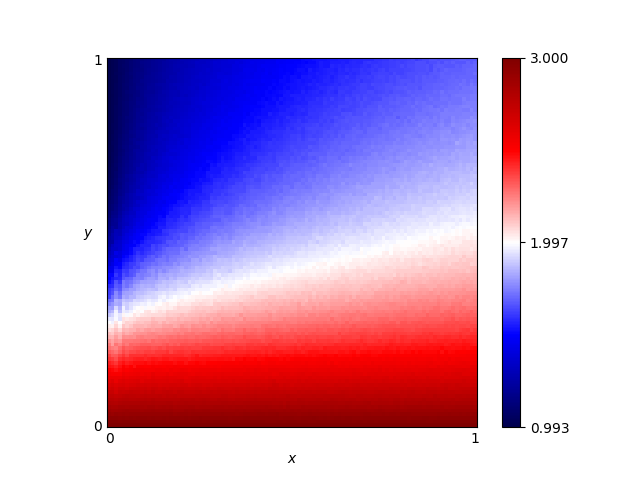

Source data for this figure (header and first rows):
x, y, score
0.46, 0.76, 1.599
0.54, 0.86, 1.579
0.16, 0.19, 2.426
0.61, 0.18, 2.503
0.82, 0.41, 2.1
0.72, 0.66, 1.809
0.63, 0.37, 2.128
0.41, 0.28, 2.24
0.16, 0.44, 1.739
0.8, 0.33, 2.227
0.84, 0.23, 2.419
0.25, 0.48, 1.762
0.62, 0.7, 1.734
0.78, 0.28, 2.32
0.03, 0.68, 1.133
0.57, 0.0, 3.0
0.69, 0.37, 2.142
0.46, 0.05, 2.844
0.65, 0.03, 2.913
0.56, 0.8, 1.632
0.28, 0.44, 1.849
0.65, 0.0, 3.0
0.57, 0.1, 2.712
0.44, 0.29, 2.225
0.63, 0.49, 1.97
0.26, 0.03, 2.907
0.92, 0.27, 2.364
0.69, 0.35, 2.168
0.79, 0.78, 1.749
0.3, 0.26, 2.242
0.98, 0.54, 1.993
0.25, 0.62, 1.571
0.55, 0.43, 2.003
0.19, 0.06, 2.817
0.14, 0.65, 1.407
0.09, 0.65, 1.319
0.92, 1.0, 1.652
0.51, 0.43, 1.992
0.36, 0.66, 1.629
0.33, 0.92, 1.424
0.01, 0.93, 1.016
0.25, 0.81, 1.422
0.9, 0.46, 2.066
0.3, 0.12, 2.639
0.87, 0.59, 1.918
0.8, 0.75, 1.756
0.93, 0.2, 2.477
0.34, 0.41, 1.942
0.05, 0.48, 1.458
0.9, 0.12, 2.672
0.59, 0.65, 1.749
0.72, 0.62, 1.838
0.29, 0.87, 1.412
0.02, 0.72, 1.069
0.8, 0.35, 2.205
0.09, 0.22, 2.314
0.05, 0.61, 1.252
0.49, 0.38, 2.064
0.62, 0.21, 2.438
0.79, 0.55, 1.92
... 10,141 more rows
